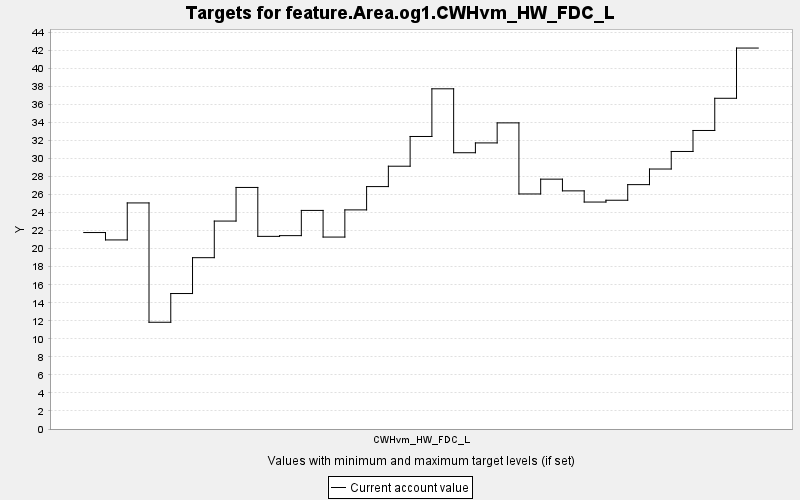

Source data for this figure (header and first rows):
TARGET, PERIOD, YEAR, PERIODWIDTH, MINIMUM, MAXIMUM, MINWEIGHT, MAXWEIGHT, CURRENT, SUMMARY
feature.Area.og1.CWHvm_HW_FDC_L, 0, 0, 10.0, 0.0, 10000, 1.0, 1.0, 21.79, 0.0
feature.Area.og1.CWHvm_HW_FDC_L, 1, 10, 10.0, 0.0, 10000, 1.0, 1.0, 20.97, 0.0
feature.Area.og1.CWHvm_HW_FDC_L, 2, 20, 10.0, 0.0, 10000, 1.0, 1.0, 25.08, 0.0
feature.Area.og1.CWHvm_HW_FDC_L, 3, 30, 10.0, 0.0, 10000, 1.0, 1.0, 11.84, 0.0
feature.Area.og1.CWHvm_HW_FDC_L, 4, 40, 10.0, 0.0, 10000, 1.0, 1.0, 15.03, 0.0
feature.Area.og1.CWHvm_HW_FDC_L, 5, 50, 10.0, 0.0, 10000, 1.0, 1.0, 19, 0.0
feature.Area.og1.CWHvm_HW_FDC_L, 6, 60, 10.0, 0.0, 10000, 1.0, 1.0, 23.07, 0.0
feature.Area.og1.CWHvm_HW_FDC_L, 7, 70, 10.0, 0.0, 10000, 1.0, 1.0, 26.79, 0.0
feature.Area.og1.CWHvm_HW_FDC_L, 8, 80, 10.0, 0.0, 10000, 1.0, 1.0, 21.37, 0.0
feature.Area.og1.CWHvm_HW_FDC_L, 9, 90, 10.0, 0.0, 10000, 1.0, 1.0, 21.45, 0.0
feature.Area.og1.CWHvm_HW_FDC_L, 10, 100, 10.0, 0.0, 10000, 1.0, 1.0, 24.25, 0.0
feature.Area.og1.CWHvm_HW_FDC_L, 11, 110, 10.0, 0.0, 10000, 1.0, 1.0, 21.29, 0.0
feature.Area.og1.CWHvm_HW_FDC_L, 12, 120, 10.0, 0.0, 10000, 1.0, 1.0, 24.31, 0.0
feature.Area.og1.CWHvm_HW_FDC_L, 13, 130, 10.0, 0.0, 10000, 1.0, 1.0, 26.89, 0.0
feature.Area.og1.CWHvm_HW_FDC_L, 14, 140, 10.0, 0.0, 10000, 1.0, 1.0, 29.15, 0.0
feature.Area.og1.CWHvm_HW_FDC_L, 15, 150, 10.0, 0.0, 10000, 1.0, 1.0, 32.45, 0.0
feature.Area.og1.CWHvm_HW_FDC_L, 16, 160, 10.0, 0.0, 10000, 1.0, 1.0, 37.74, 0.0
feature.Area.og1.CWHvm_HW_FDC_L, 17, 170, 10.0, 0.0, 10000, 1.0, 1.0, 30.65, 0.0
feature.Area.og1.CWHvm_HW_FDC_L, 18, 180, 10.0, 0.0, 10000, 1.0, 1.0, 31.73, 0.0
feature.Area.og1.CWHvm_HW_FDC_L, 19, 190, 10.0, 0.0, 10000, 1.0, 1.0, 33.96, 0.0
feature.Area.og1.CWHvm_HW_FDC_L, 20, 200, 10.0, 0.0, 10000, 1.0, 1.0, 26.07, 0.0
feature.Area.og1.CWHvm_HW_FDC_L, 21, 210, 10.0, 0.0, 10000, 1.0, 1.0, 27.71, 0.0
feature.Area.og1.CWHvm_HW_FDC_L, 22, 220, 10.0, 0.0, 10000, 1.0, 1.0, 26.42, 0.0
feature.Area.og1.CWHvm_HW_FDC_L, 23, 230, 10.0, 0.0, 10000, 1.0, 1.0, 25.17, 0.0
feature.Area.og1.CWHvm_HW_FDC_L, 24, 240, 10.0, 0.0, 10000, 1.0, 1.0, 25.38, 0.0
feature.Area.og1.CWHvm_HW_FDC_L, 25, 250, 10.0, 0.0, 10000, 1.0, 1.0, 27.11, 0.0
feature.Area.og1.CWHvm_HW_FDC_L, 26, 260, 10.0, 0.0, 10000, 1.0, 1.0, 28.84, 0.0
feature.Area.og1.CWHvm_HW_FDC_L, 27, 270, 10.0, 0.0, 10000, 1.0, 1.0, 30.78, 0.0
feature.Area.og1.CWHvm_HW_FDC_L, 28, 280, 10.0, 0.0, 10000, 1.0, 1.0, 33.11, 0.0
feature.Area.og1.CWHvm_HW_FDC_L, 29, 290, 10.0, 0.0, 10000, 1.0, 1.0, 36.69, 0.0
feature.Area.og1.CWHvm_HW_FDC_L, 30, 300, 10.0, 0.0, 10000, 1.0, 1.0, 42.26, 0.0
